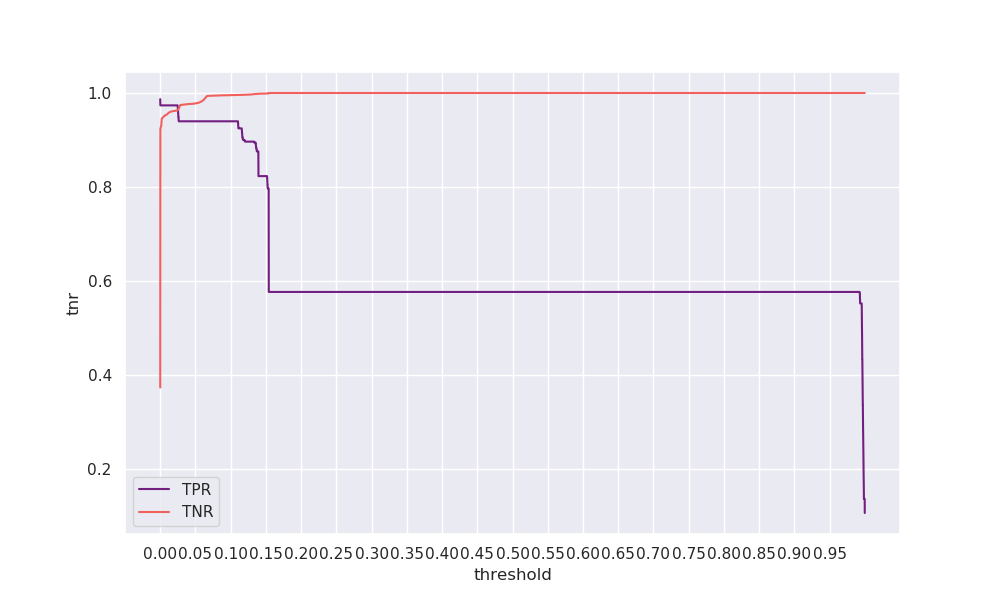

Source data for this figure (header and first rows):
threshold, tpr, tnr, geometric_mean, arithmetic_mean
0.0, 0.9868, 0.3739, 0.6074, 0.6804
5e-05, 0.9737, 0.9229, 0.948, 0.9483
0.0001, 0.9737, 0.9231, 0.948, 0.9484
0.00015, 0.9737, 0.9234, 0.9482, 0.9485
0.0002, 0.9737, 0.9235, 0.9483, 0.9486
0.00025, 0.9737, 0.9236, 0.9483, 0.9487
0.0003, 0.9737, 0.9238, 0.9484, 0.9487
0.00035, 0.9737, 0.9239, 0.9485, 0.9488
0.0004, 0.9737, 0.9243, 0.9487, 0.949
0.00045, 0.9737, 0.9256, 0.9494, 0.9497
0.0005, 0.9737, 0.9264, 0.9498, 0.9501
0.00055, 0.9737, 0.9266, 0.9498, 0.9501
0.0006, 0.9737, 0.9268, 0.9499, 0.9502
0.00065, 0.9737, 0.927, 0.9501, 0.9504
0.0007, 0.9737, 0.9272, 0.9501, 0.9504
0.00075, 0.9737, 0.9273, 0.9502, 0.9505
0.0008, 0.9737, 0.9274, 0.9503, 0.9505
0.00085, 0.9737, 0.9275, 0.9503, 0.9506
0.0009, 0.9737, 0.9276, 0.9504, 0.9506
0.00095, 0.9737, 0.9277, 0.9504, 0.9507
0.001, 0.9737, 0.9278, 0.9505, 0.9507
0.00105, 0.9737, 0.9279, 0.9505, 0.9508
0.0011, 0.9737, 0.928, 0.9506, 0.9508
0.00115, 0.9737, 0.928, 0.9506, 0.9508
0.0012, 0.9737, 0.9282, 0.9507, 0.9509
0.00125, 0.9737, 0.9285, 0.9508, 0.9511
0.0013, 0.9737, 0.9288, 0.951, 0.9513
0.00135, 0.9737, 0.9292, 0.9512, 0.9514
0.0014, 0.9737, 0.9296, 0.9514, 0.9516
0.00145, 0.9737, 0.9303, 0.9517, 0.952
0.0015, 0.9737, 0.9313, 0.9522, 0.9525
0.00155, 0.9737, 0.9326, 0.9529, 0.9532
0.0016, 0.9737, 0.9341, 0.9537, 0.9539
0.00165, 0.9737, 0.9354, 0.9544, 0.9546
0.0017, 0.9737, 0.9368, 0.9551, 0.9553
0.00175, 0.9737, 0.9386, 0.956, 0.9562
0.0018, 0.9737, 0.9404, 0.9569, 0.9571
0.00185, 0.9737, 0.9421, 0.9578, 0.9579
0.0019, 0.9737, 0.9435, 0.9585, 0.9586
0.00195, 0.9737, 0.9442, 0.9588, 0.9589
0.002, 0.9737, 0.9446, 0.9591, 0.9592
0.00205, 0.9737, 0.9449, 0.9592, 0.9593
0.0021, 0.9737, 0.9451, 0.9593, 0.9594
0.00215, 0.9737, 0.9453, 0.9594, 0.9595
0.0022, 0.9737, 0.9454, 0.9594, 0.9596
0.00225, 0.9737, 0.9455, 0.9595, 0.9596
0.0023, 0.9737, 0.9456, 0.9596, 0.9597
0.00235, 0.9737, 0.9457, 0.9596, 0.9597
0.0024, 0.9737, 0.9457, 0.9596, 0.9597
0.00245, 0.9737, 0.9458, 0.9596, 0.9597
0.0025, 0.9737, 0.9459, 0.9597, 0.9598
0.00255, 0.9737, 0.9459, 0.9597, 0.9598
0.0026, 0.9737, 0.946, 0.9597, 0.9598
0.00265, 0.9737, 0.946, 0.9598, 0.9599
0.0027, 0.9737, 0.9461, 0.9598, 0.9599
0.00275, 0.9737, 0.9462, 0.9598, 0.9599
0.0028, 0.9737, 0.9463, 0.9599, 0.96
0.00285, 0.9737, 0.9463, 0.9599, 0.96
0.0029, 0.9737, 0.9464, 0.9599, 0.96
0.00295, 0.9737, 0.9465, 0.96, 0.9601
... 19,940 more rows
